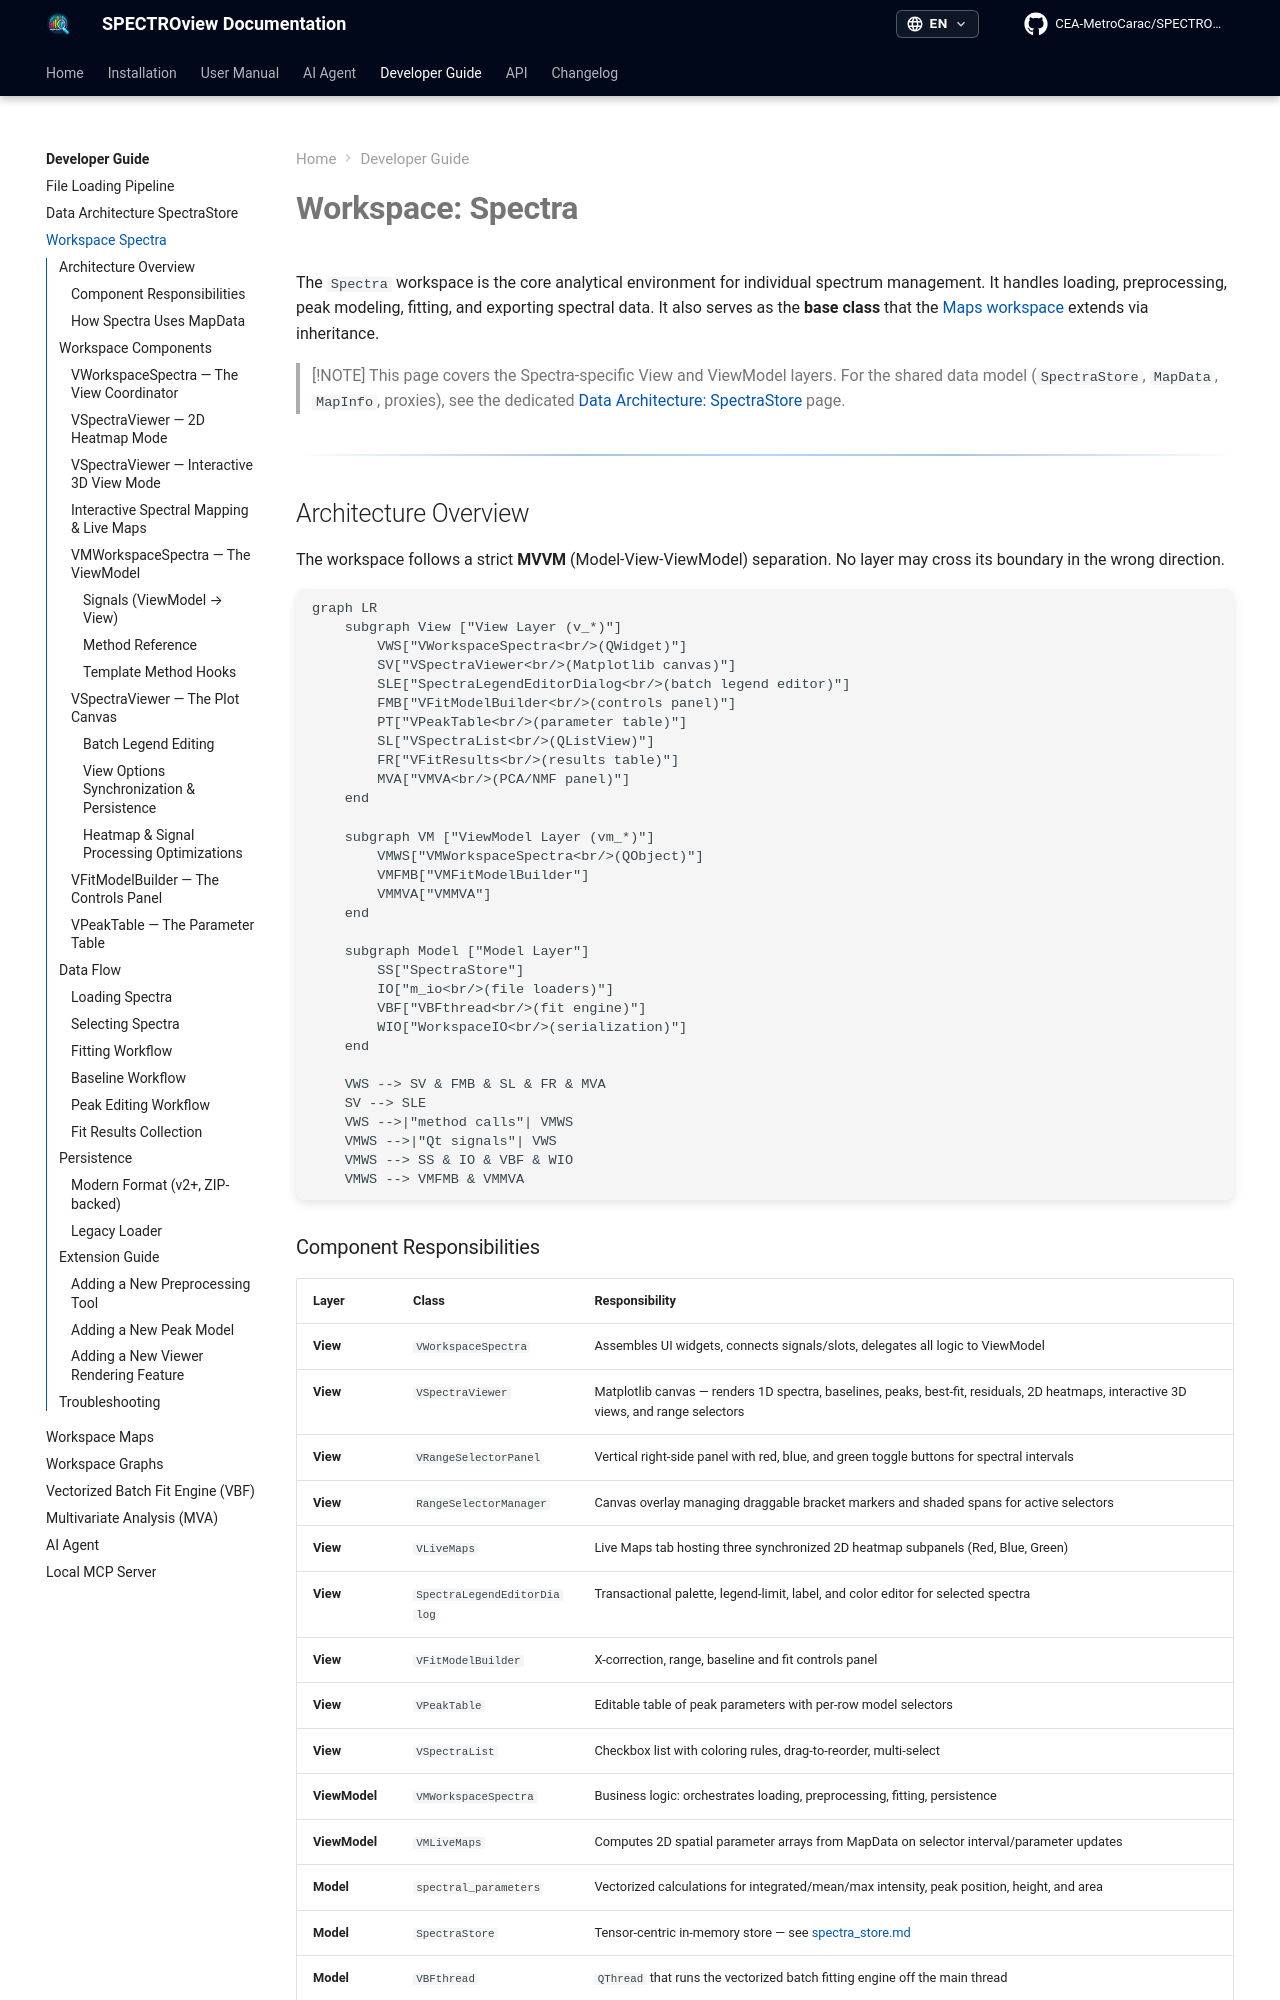

repository: CEA-MetroCarac/SPECTROview · page: developer/spectra/index.html · generator: mkdocs

# **Workspace: Spectra**

The `Spectra` workspace is the core analytical environment for individual spectrum management. It handles loading, preprocessing, peak modeling, fitting, and exporting spectral data. It also serves as the **base class** that the [Maps workspace](maps.md) extends via inheritance.

> [!NOTE]
> This page covers the Spectra-specific View and ViewModel layers. For the shared data model (`SpectraStore`, `MapData`, `MapInfo`, proxies), see the dedicated [Data Architecture: SpectraStore](spectra_store.md) page.

---

## Architecture Overview

The workspace follows a strict **MVVM** (Model-View-ViewModel) separation. No layer may cross its boundary in the wrong direction.

```mermaid
graph LR
    subgraph View ["View Layer (v_*)"]
        VWS["VWorkspaceSpectra<br/>(QWidget)"]
        SV["VSpectraViewer<br/>(Matplotlib canvas)"]
        SLE["SpectraLegendEditorDialog<br/>(batch legend editor)"]
        FMB["VFitModelBuilder<br/>(controls panel)"]
        PT["VPeakTable<br/>(parameter table)"]
        SL["VSpectraList<br/>(QListView)"]
        FR["VFitResults<br/>(results table)"]
        MVA["VMVA<br/>(PCA/NMF panel)"]
    end

    subgraph VM ["ViewModel Layer (vm_*)"]
        VMWS["VMWorkspaceSpectra<br/>(QObject)"]
        VMFMB["VMFitModelBuilder"]
        VMMVA["VMMVA"]
    end

    subgraph Model ["Model Layer"]
        SS["SpectraStore"]
        IO["m_io<br/>(file loaders)"]
        VBF["VBFthread<br/>(fit engine)"]
        WIO["WorkspaceIO<br/>(serialization)"]
    end

    VWS --> SV & FMB & SL & FR & MVA
    SV --> SLE
    VWS -->|"method calls"| VMWS
    VMWS -->|"Qt signals"| VWS
    VMWS --> SS & IO & VBF & WIO
    VMWS --> VMFMB & VMMVA
```

### Component Responsibilities

| Layer | Class | Responsibility |
|-------|-------|----------------|
| **View** | `VWorkspaceSpectra` | Assembles UI widgets, connects signals/slots, delegates all logic to ViewModel |
| **View** | `VSpectraViewer` | Matplotlib canvas — renders 1D spectra, baselines, peaks, best-fit, residuals, 2D heatmaps, interactive 3D views, and range selectors |
| **View** | `VRangeSelectorPanel` | Vertical right-side panel with red, blue, and green toggle buttons for spectral intervals |
| **View** | `RangeSelectorManager` | Canvas overlay managing draggable bracket markers and shaded spans for active selectors |
| **View** | `VLiveMaps` | Live Maps tab hosting three synchronized 2D heatmap subpanels (Red, Blue, Green) |
| **View** | `SpectraLegendEditorDialog` | Transactional palette, legend-limit, label, and color editor for selected spectra |
| **View** | `VFitModelBuilder` | X-correction, range, baseline and fit controls panel |
| **View** | `VPeakTable` | Editable table of peak parameters with per-row model selectors |
| **View** | `VSpectraList` | Checkbox list with coloring rules, drag-to-reorder, multi-select |
| **ViewModel** | `VMWorkspaceSpectra` | Business logic: orchestrates loading, preprocessing, fitting, persistence |
| **ViewModel** | `VMLiveMaps` | Computes 2D spatial parameter arrays from MapData on selector interval/parameter updates |
| **Model** | `spectral_parameters` | Vectorized calculations for integrated/mean/max intensity, peak position, height, and area |
| **Model** | `SpectraStore` | Tensor-centric in-memory store — see [spectra_store.md](spectra_store.md) |
| **Model** | `VBFthread` | `QThread` that runs the vectorized batch fitting engine off the main thread |

### How Spectra Uses MapData

In the Spectra workspace, each loaded spectrum is stored as an independent `MapData` block with **N=1** (one row). Each block has its own x-axis, allowing spectra with different wavenumber ranges to coexist. See [Data Hierarchy](spectra_store.md#data-hierarchy) for the full tensor layout.

---

## Workspace Components

### `VWorkspaceSpectra` — The View Coordinator

**File**: [`v_workspace_spectra.py`](https://github.com/CEA-MetroCarac/SPECTROview/blob/main/spectroview/view/workspaces/v_workspace_spectra.py)

`VWorkspaceSpectra` is a pure UI assembly class. It:

1. Instantiates all child widgets and the ViewModel in `__init__`.
2. Wires every signal/slot connection in `setup_connections()`.
3. Delegates every user action to the ViewModel (never manipulates data directly).
4. Updates UI in response to ViewModel signals.

The layout is a horizontal splitter: **left** (SpectraViewer on top, tabbed controls below) and **right** (spectra list sidebar).

**Key pattern — Ctrl-modified actions:**

```python
def _apply_with_ctrl(self, fn):
    apply_all = bool(QApplication.keyboardModifiers() & Qt.ControlModifier)
    fn(apply_all)

# Usage:
self.btn_reinit.clicked.connect(lambda: self._apply_with_ctrl(vm.reinit_spectra))
```

All bulk actions (baseline subtract, peak paste, reinit, fit) follow this pattern. A normal click applies to selected spectra; Ctrl+click applies to all spectra in the store.
